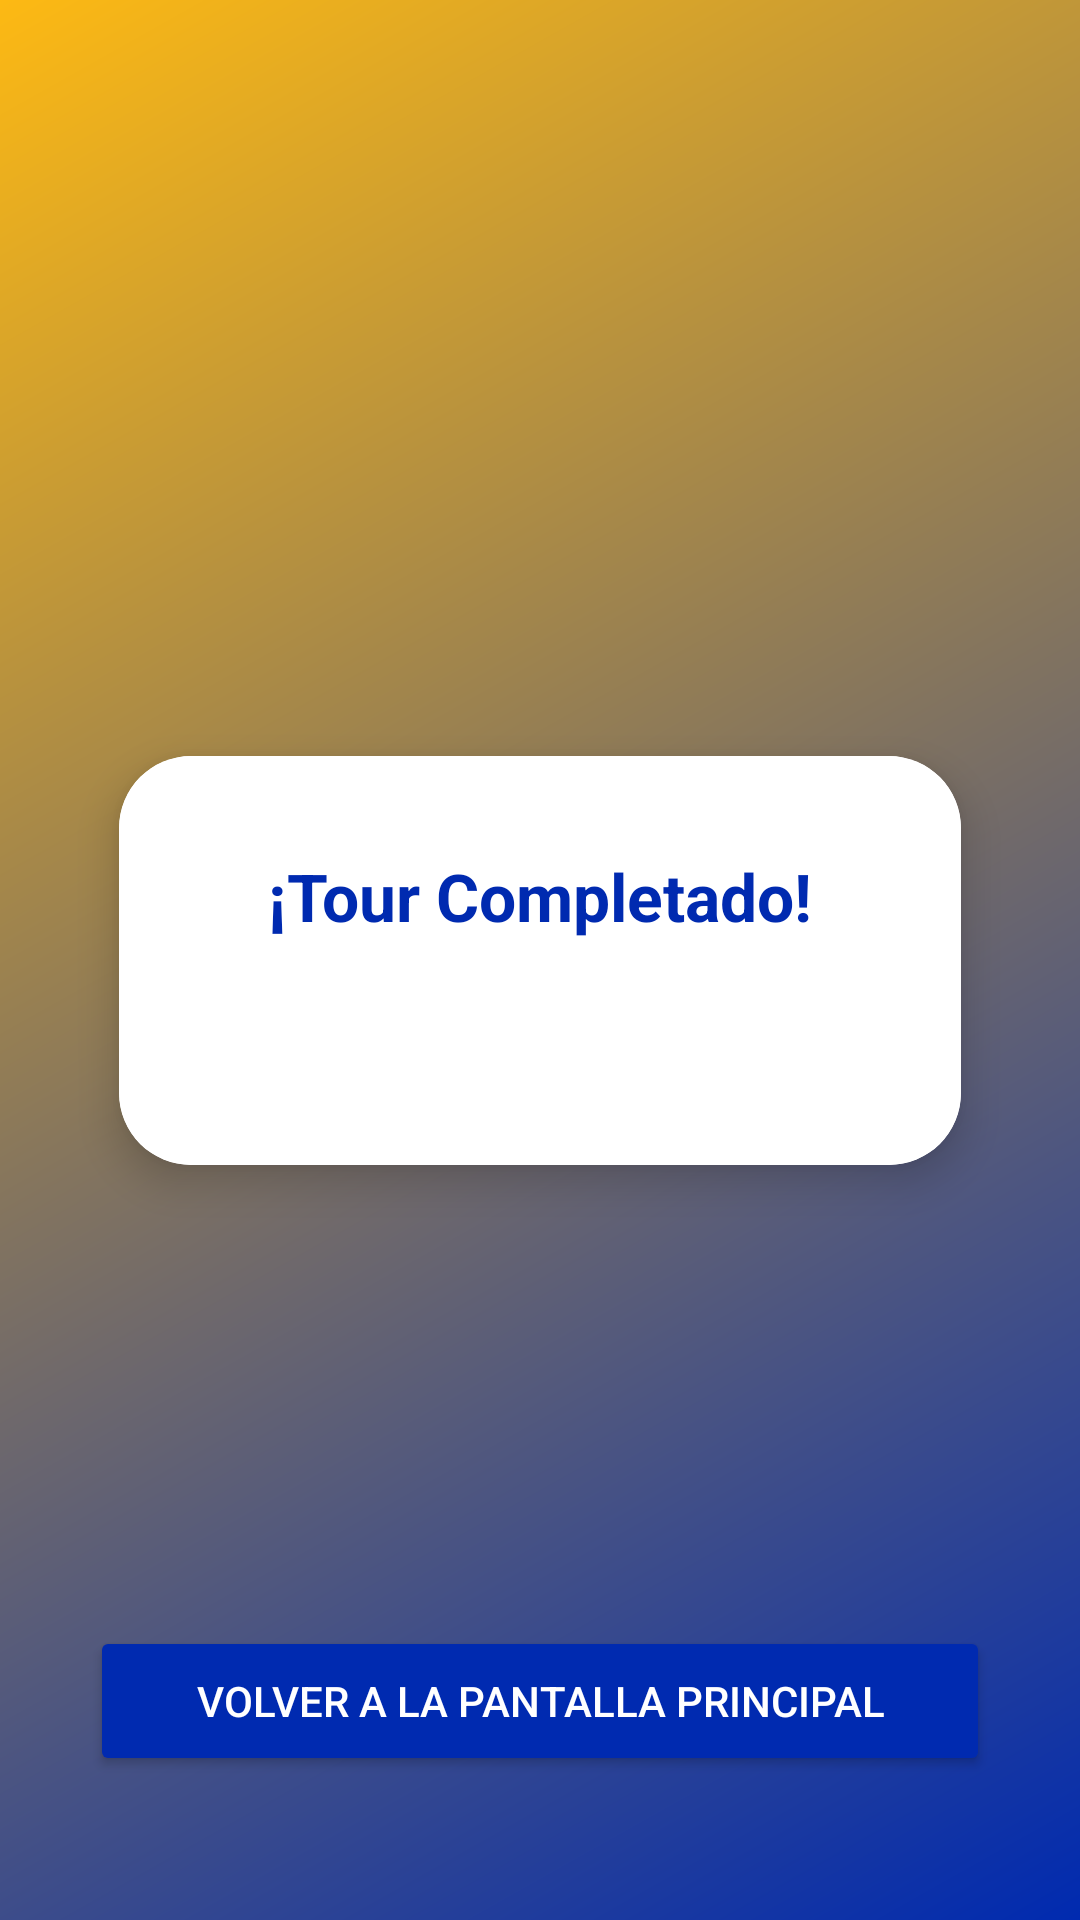

Layout XML and referenced resources for this Android screen:
<!-- AndroidManifest.xml: application theme Theme.MyUniExperience -->
<!-- res/layout/activity_end_tour.xml -->
<?xml version="1.0" encoding="utf-8"?>
<androidx.constraintlayout.widget.ConstraintLayout xmlns:android="http://schemas.android.com/apk/res/android"
    xmlns:app="http://schemas.android.com/apk/res-auto"
    xmlns:tools="http://schemas.android.com/tools"
    android:id="@+id/main"
    android:layout_width="match_parent"
    android:layout_height="match_parent"
    android:padding="24dp"
    android:background="@drawable/bg_gradient"
    tools:context=".tour.EndTourActivity">

    <androidx.cardview.widget.CardView
        android:layout_width="0dp"
        android:layout_height="wrap_content"
        app:cardCornerRadius="24dp"
        app:cardElevation="8dp"
        app:layout_constraintTop_toTopOf="parent"
        app:layout_constraintBottom_toBottomOf="parent"
        app:layout_constraintStart_toStartOf="parent"
        app:layout_constraintEnd_toEndOf="parent"
        app:layout_constraintWidth_percent="0.9">

        <androidx.constraintlayout.widget.ConstraintLayout
            android:layout_width="match_parent"
            android:layout_height="match_parent"
            android:padding="32dp"
            android:background="@android:color/white">

            <TextView
                android:id="@+id/textView2"
                android:layout_width="0dp"
                android:layout_height="wrap_content"
                android:text="¡Tour Completado!"
                android:textColor="#002AB0"
                android:textSize="22sp"
                android:textStyle="bold"
                android:gravity="center"
                app:layout_constraintTop_toTopOf="parent"
                app:layout_constraintStart_toStartOf="parent"
                app:layout_constraintEnd_toEndOf="parent"
                android:paddingBottom="24dp"/>













            <TextView
                android:id="@+id/tvTeamInfo"
                android:layout_width="0dp"
                android:layout_height="wrap_content"
                android:textColor="#333333"
                android:textSize="14sp"
                android:textAlignment="center"
                android:lineSpacingExtra="6sp"
                android:gravity="center"
                app:layout_constraintTop_toBottomOf="@+id/textView2"
                app:layout_constraintStart_toStartOf="parent"
                app:layout_constraintEnd_toEndOf="parent"/>
        </androidx.constraintlayout.widget.ConstraintLayout>
    </androidx.cardview.widget.CardView>

    <Button
        android:id="@+id/btnHome"
        android:layout_width="300dp"
        android:layout_height="50dp"
        android:text="Volver a la pantalla principal"
        android:backgroundTint="#002AB0"
        android:textColor="#FFFFFF"
        android:textSize="14sp"
        app:layout_constraintStart_toStartOf="parent"
        app:layout_constraintEnd_toEndOf="parent"
        app:layout_constraintBottom_toBottomOf="parent"
        android:layout_marginBottom="24dp"/>

</androidx.constraintlayout.widget.ConstraintLayout>
<!-- resources referenced by this layout -->
<resources>
  <!-- drawable bg_gradient (drawable) -->
  <?xml version="1.0" encoding="utf-8"?>
  <shape xmlns:android="http://schemas.android.com/apk/res/android"
      android:shape="rectangle">
      <gradient
          android:angle="135"
          android:endColor="#FDB913"
          android:startColor="#002AB0" />
      <corners android:radius="0dp" />
  </shape>
  <style name="Theme.MyUniExperience" parent="Theme.MaterialComponents.DayNight.NoActionBar">
          
          <item name="colorPrimary">@color/purple_500</item>
          <item name="colorPrimaryVariant">@color/purple_700</item>
          <item name="colorOnPrimary">@color/white</item>
          
          <item name="colorSecondary">@color/teal_200</item>
          <item name="colorSecondaryVariant">@color/teal_700</item>
          <item name="colorOnSecondary">@color/black</item>
          
          <item name="android:statusBarColor">?attr/colorPrimaryVariant</item>
          
      </style>
  <!-- not gathered from this repository: default colours our renderer supplied (Android Studio template values) -->
  <color name="purple_500">#FF6200EE</color>
  <color name="purple_700">#FF3700B3</color>
  <color name="teal_200">#FF03DAC5</color>
  <color name="teal_700">#FF018786</color>
  <color name="black">#FF000000</color>
  <color name="white">#FFFFFFFF</color>
</resources>
